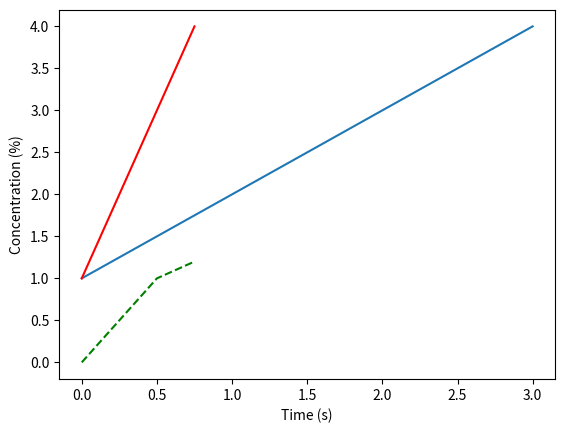

This figure's Python source:
#Has own interactive plotting window

import matplotlib.pyplot as plt
plt.plot([1, 2, 3, 4])
plt.show()
plt.pause(0.1) #may have to do this in order for it to automatically update as window open rather than having to close and open again

'g--'


times = [0, 0.25, 0.5, 0.75]
plt.plot(times, [0,0.5,1,1.2], 'g--',
times, [1, 2, 3, 4], 'r')
plt.ylabel('Concentration (%)')
plt.xlabel('Time (s)')
plt.pause(0.1)

figsize = (10, 10) #size in inches
